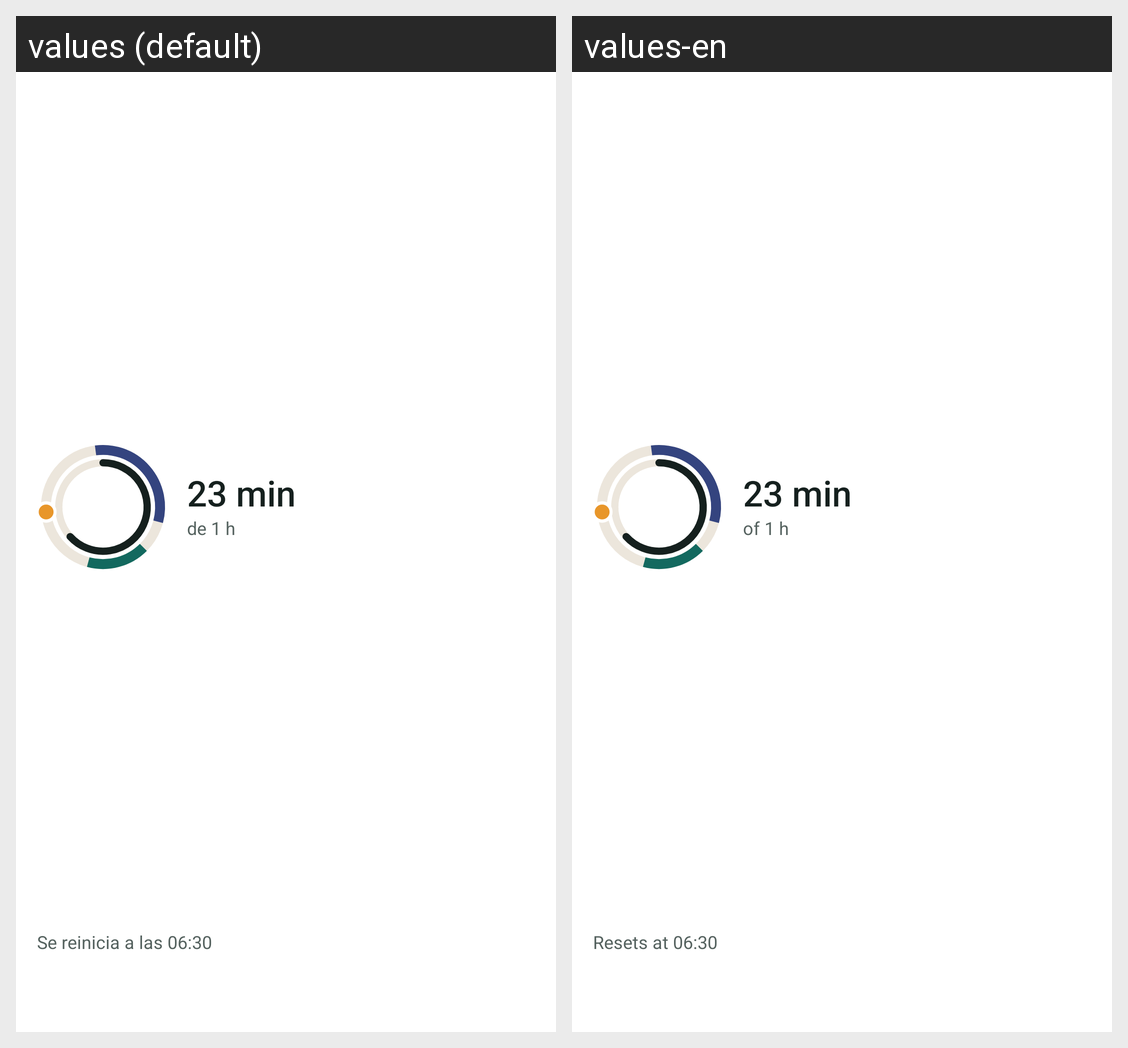

Here is an Android app screen in its default locale and in the app's own translations. Write out the translated-string differences for the strings that appear on this screen.
Android screen res/layout/widget_today.xml rendered under 2 locales, left to right: values (default), values-en. Device: Nexus 5 (rendered at 1080×1920; each locale shown at half size, 540×960, under a caption strip naming it); theme AppTheme.
Strings drawn on this screen, with the default value and each locale's value (text and hints the layout hard-codes, and strings that could not be matched under every locale, appear in the picture but are not listed):

widget_preview_minutes
  values: 23 min
  values-en: 23 min  [not translated; the default value is used]

widget_preview_limit
  values: de 1 h
  values-en: of 1 h

widget_preview_status
  values: Se reinicia a las 06:30
  values-en: Resets at 06:30
